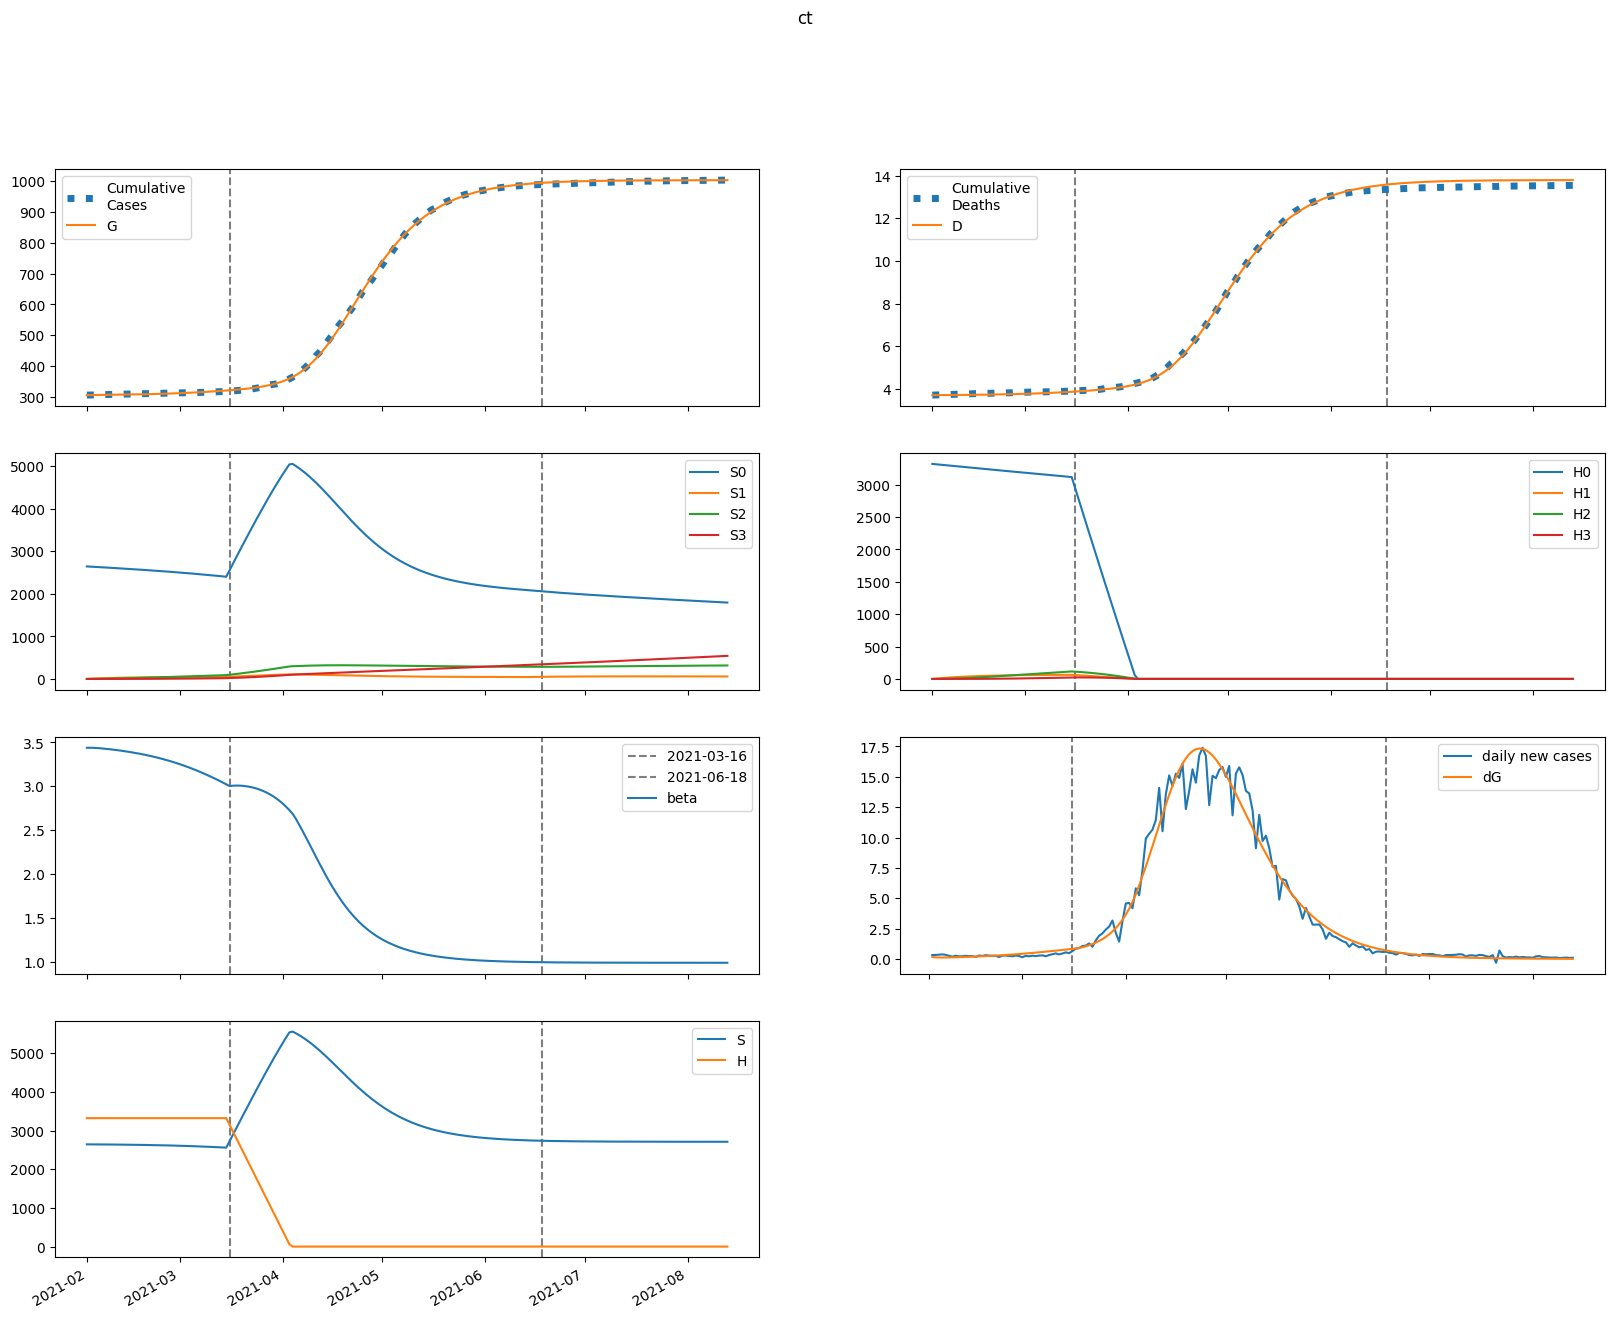

Values plotted in this chart, from the file beside it:
series, 2021-02-01, 2021-02-02, 2021-02-03, 2021-02-04, 2021-02-05, 2021-02-06, 2021-02-07, 2021-02-08, 2021-02-09, 2021-02-10, 2021-02-11, 2021-02-12, 2021-02-13, 2021-02-14, 2021-02-15, 2021-02-16, 2021-02-17, 2021-02-18, 2021-02-19, 2021-02-20, 2021-02-21, 2021-02-22, 2021-02-23
S, 2643374, 2643234, 2642868, 2642368, 2641778, 2641122, 2640409, 2639644, 2638828, 2637958, 2637034, 2636054, 2635013, 2633910, 2632741, 2631502, 2630192, 2628805, 2627338, 2625788, 2624151, 2622424, 2620601
E, 3375, 2799, 2570, 2525, 2579, 2688, 2830, 2994, 3175, 3370, 3579, 3800, 4034, 4281, 4541, 4815, 5104, 5407, 5726, 6060, 6411, 6777, 7161
I, 84.28, 217.6, 292.6, 339.2, 372.5, 400.3, 426.4, 452.6, 480, 509.1, 540, 573, 608.2, 645.5, 685.1, 727, 771.3, 818.1, 867.5, 919.4, 974.1, 1032, 1092
A, 309.1, 810.3, 1115, 1321, 1478, 1612, 1738, 1863, 1990, 2121, 2259, 2404, 2557, 2719, 2889, 3069, 3258, 3458, 3668, 3890, 4123, 4367, 4624
IH, 0.0, 3.398, 10.38, 16.72, 21.6, 25.26, 28.11, 30.51, 32.71, 34.86, 37.05, 39.33, 41.75, 44.31, 47.02, 49.91, 52.96, 56.2, 59.62, 63.23, 67.04, 71.05, 75.27
IN, 16.86, 30.76, 68.89, 115.4, 163, 209, 252.5, 293.6, 332.7, 370.5, 407.5, 444.2, 481.1, 518.5, 556.9, 596.5, 637.5, 680.2, 724.8, 771.5, 820.4, 871.7, 925.5
D, 3701, 3701, 3701, 3702, 3702, 3703, 3705, 3706, 3707, 3709, 3710, 3712, 3714, 3716, 3718, 3720, 3722, 3724, 3727, 3730, 3733, 3736, 3739
R, 0.0, 64.77, 233.8, 473.9, 766.3, 1101, 1472, 1877, 2316, 2788, 3294, 3835, 4412, 5028, 5683, 6381, 7123, 7912, 8750, 9639, 10582, 11582, 12642
G, 305367, 305521, 305648, 305765, 305880, 305997, 306119, 306248, 306384, 306528, 306682, 306845, 307017, 307201, 307396, 307602, 307821, 308053, 308299, 308560, 308835, 309127, 309435
H, 3320775, 3320775, 3320775, 3320775, 3320775, 3320775, 3320775, 3320775, 3320775, 3320775, 3320775, 3320775, 3320775, 3320775, 3320775, 3320775, 3320775, 3320775, 3320775, 3320775, 3320775, 3320775, 3320775
S0, 2643374, 2639269, 2634946, 2630495, 2625963, 2621372, 2616734, 2612051, 2607325, 2602555, 2597739, 2592875, 2587960, 2582993, 2577968, 2572885, 2567739, 2562527, 2557246, 2551892, 2546462, 2540954, 2535362
E0, 3375, 2799, 2570, 2523, 2575, 2681, 2819, 2980, 3156, 3347, 3550, 3765, 3992, 4232, 4485, 4752, 5032, 5326, 5635, 5958, 6298, 6653, 7023
I0, 84.28, 217.6, 292.6, 339.2, 372.4, 400, 425.8, 451.7, 478.7, 507.3, 537.6, 569.8, 604.1, 640.5, 679.1, 719.9, 763, 808.5, 856.5, 907, 960, 1016, 1074
A0, 309.1, 810.3, 1115, 1321, 1478, 1611, 1736, 1859, 1985, 2114, 2250, 2392, 2541, 2699, 2865, 3040, 3225, 3419, 3624, 3839, 4065, 4303, 4552
IH0, 0.0, 3.398, 10.38, 16.72, 21.6, 25.25, 28.1, 30.49, 32.66, 34.78, 36.94, 39.18, 41.54, 44.05, 46.7, 49.52, 52.49, 55.64, 58.97, 62.48, 66.18, 70.07, 74.16
IN0, 16.86, 30.76, 68.89, 115.4, 163, 209, 252.4, 293.4, 332.4, 370, 406.7, 443.1, 479.5, 516.4, 554.2, 593, 633.3, 675.1, 718.7, 764.2, 811.9, 861.8, 914.2
D0, 3701, 3701, 3701, 3702, 3702, 3703, 3705, 3706, 3707, 3709, 3710, 3712, 3714, 3716, 3718, 3720, 3722, 3724, 3727, 3730, 3732, 3735, 3739
R0, 0.0, 64.77, 233.8, 473.9, 766.3, 1101, 1472, 1877, 2314, 2785, 3290, 3828, 4403, 5015, 5667, 6359, 7095, 7876, 8704, 9583, 10515, 11502, 12547
G0, 305367, 305521, 305648, 305765, 305879, 305997, 306119, 306247, 306382, 306526, 306678, 306840, 307011, 307192, 307385, 307589, 307805, 308034, 308276, 308532, 308803, 309090, 309392
H0, 3320775, 3315793, 3310820, 3305853, 3300895, 3295943, 3290999, 3286063, 3281134, 3276212, 3271298, 3266391, 3261491, 3256599, 3251714, 3246837, 3241966, 3237103, 3232248, 3227399, 3222558, 3217724, 3212898
S1, 0.0, 3965, 7639, 11044, 14198, 17118, 19822, 22325, 24641, 26783, 28764, 30594, 32286, 33847, 35288, 36617, 37842, 38970, 40008, 40962, 41837, 42640, 43375
E1, 0.0, 0.0, 0.5487, 1.879, 3.945, 6.636, 9.849, 13.51, 17.56, 21.96, 26.7, 31.76, 37.13, 42.81, 48.81, 55.13, 61.77, 68.73, 76.03, 83.67, 91.66, 99.99, 108.7
I1, 0.0, 0.0, 0.0, 0.02496, 0.1044, 0.2588, 0.4984, 0.8266, 1.242, 1.742, 2.323, 2.979, 3.707, 4.505, 5.37, 6.3, 7.293, 8.35, 9.47, 10.65, 11.9, 13.21, 14.58
A1, 0.0, 0.0, 0.0, 0.09152, 0.3867, 0.9674, 1.881, 3.148, 4.771, 6.745, 9.059, 11.7, 14.66, 17.92, 21.48, 25.32, 29.46, 33.87, 38.56, 43.53, 48.78, 54.31, 60.13
IH1, 0.0, 0.0, 0.0, 0.0, 0.001006, 0.004687, 0.01265, 0.02609, 0.04569, 0.07174, 0.1042, 0.143, 0.1879, 0.2385, 0.2947, 0.3562, 0.4228, 0.4944, 0.571, 0.6524, 0.7387, 0.8298, 0.9258
IN1, 0.0, 0.0, 0.0, 0.0, 0.004991, 0.025, 0.07238, 0.1594, 0.2968, 0.4934, 0.7555, 1.088, 1.493, 1.973, 2.529, 3.161, 3.868, 4.65, 5.506, 6.437, 7.441, 8.519, 9.67
D1, 0.0, 0.0, 0.0, 0.0, 0.0, 4.56295050922562e-05, 0.0002582, 0.0008321, 0.002015, 0.004088, 0.007342, 0.01207, 0.01856, 0.02708, 0.0379, 0.05126, 0.06742, 0.08659, 0.109, 0.1349, 0.1645, 0.198, 0.2356
R1, 0.0, 0.0, 0.0, 0.0, 0.0183, 0.097, 0.2971, 0.692, 1.362, 2.39, 3.86, 5.854, 8.453, 11.74, 15.78, 20.66, 26.45, 33.22, 41.04, 49.99, 60.14, 71.55, 84.31
G1, 0.0, 0.0, 0.0, 0.02496, 0.1104, 0.2899, 0.5917, 1.04, 1.654, 2.453, 3.451, 4.666, 6.11, 7.799, 9.746, 11.97, 14.47, 17.28, 20.41, 23.87, 27.67, 31.84, 36.39
H1, 0.0, 4981, 9599, 13880, 17847, 21524, 24930, 28086, 31009, 33716, 36222, 38541, 40688, 42674, 44511, 46209, 47779, 49229, 50568, 51804, 52945, 53997, 54967
S2, 0.0, 0.0, 283.2, 825.3, 1604, 2599, 3790, 5160, 6692, 8371, 10183, 12114, 14153, 16287, 18508, 20804, 23167, 25588, 28060, 30577, 33130, 35714, 38324
E2, 0.0, 0.0, 0.0, 0.01877, 0.07925, 0.202, 0.4047, 0.7035, 1.114, 1.65, 2.328, 3.163, 4.17, 5.367, 6.768, 8.393, 10.26, 12.38, 14.78, 17.48, 20.5, 23.85, 27.56
I2, 0.0, 0.0, 0.0, 0.0, 0.0008538, 0.004253, 0.01242, 0.02784, 0.05315, 0.09103, 0.1442, 0.2155, 0.3075, 0.4233, 0.5657, 0.7376, 0.9421, 1.182, 1.461, 1.783, 2.15, 2.565, 3.034
A2, 0.0, 0.0, 0.0, 0.0, 0.003131, 0.01572, 0.04627, 0.1045, 0.201, 0.3465, 0.5525, 0.8303, 1.192, 1.649, 2.214, 2.901, 3.721, 4.688, 5.816, 7.119, 8.611, 10.31, 12.23
IH2, 0.0, 0.0, 0.0, 0.0, 0.0, 3.441934514242577e-05, 0.0001878, 0.0005896, 0.001402, 0.002807, 0.005, 0.008184, 0.01256, 0.01835, 0.02577, 0.03502, 0.04633, 0.05994, 0.07608, 0.09498, 0.1169, 0.1421, 0.1708
IN2, 0.0, 0.0, 0.0, 0.0, 0.0, 0.0001708, 0.0009916, 0.003302, 0.008292, 0.01747, 0.03262, 0.05575, 0.08909, 0.135, 0.196, 0.2749, 0.3743, 0.4972, 0.6467, 0.8258, 1.038, 1.286, 1.574
D2, 0.0, 0.0, 0.0, 0.0, 0.0, 0.0, 1.561069932417801e-06, 1.0077846872016532e-05, 3.6818198588605276e-05, 0.0001004, 0.0002277, 0.0004545, 0.0008257, 0.001396, 0.002228, 0.003397, 0.004985, 0.007086, 0.009805, 0.01326, 0.01756, 0.02286, 0.02931
R2, 0.0, 0.0, 0.0, 0.0, 0.0, 0.0006262, 0.003818, 0.01333, 0.0351, 0.07742, 0.1511, 0.2697, 0.4495, 0.7095, 1.072, 1.561, 2.206, 3.038, 4.092, 5.404, 7.018, 8.978, 11.33
G2, 0.0, 0.0, 0.0, 0.0, 0.0008538, 0.004459, 0.01364, 0.03205, 0.06405, 0.1147, 0.1898, 0.2957, 0.4395, 0.6292, 0.8733, 1.181, 1.563, 2.03, 2.593, 3.265, 4.061, 4.993, 6.078
H2, 0.0, 0.0, 355.8, 1037, 2016, 3267, 4766, 6490, 8418, 10533, 12816, 15251, 17822, 20516, 23320, 26222, 29210, 32275, 35407, 38598, 41839, 45122, 48442
S3, 0.0, 0.0, 0.0, 3.371, 13.2, 32.29, 63.22, 108.3, 169.7, 249.4, 349, 470.2, 614.4, 782.8, 976.6, 1197, 1444, 1720, 2024, 2358, 2722, 3116, 3540
E3, 0.0, 0.0, 0.0, 0.0, 0.0001504, 0.0007744, 0.002354, 0.005521, 0.01106, 0.01992, 0.03319, 0.05218, 0.07834, 0.1133, 0.1591, 0.2176, 0.2913, 0.3827, 0.4947, 0.6303, 0.7929, 0.9862, 1.214
I3, 0.0, 0.0, 0.0, 0.0, 0.0, 6.8432141803392496e-06, 4.04206394521366e-05, 0.0001378, 0.0003558, 0.0007734, 0.001493, 0.002644, 0.004382, 0.006892, 0.01039, 0.01513, 0.02139, 0.0295, 0.03982, 0.05275, 0.06875, 0.08829, 0.1119
A3, 0.0, 0.0, 0.0, 0.0, 0.0, 2.50960017936578e-05, 0.0001492, 0.000512, 0.001331, 0.00291, 0.00565, 0.01006, 0.01675, 0.02647, 0.04008, 0.0586, 0.08318, 0.1151, 0.156, 0.2073, 0.271, 0.349, 0.4437
IH3, 0.0, 0.0, 0.0, 0.0, 0.0, 0.0, 2.758637163216823e-07, 1.760208092727543e-06, 6.3880465655796025e-06, 1.7371189888380654e-05, 3.941348292321032e-05, 7.888852609812789e-05, 0.000144, 0.0002449, 0.0003939, 0.0006056, 0.000897, 0.001288, 0.0018, 0.002458, 0.003292, 0.004332, 0.005613
IN3, 0.0, 0.0, 0.0, 0.0, 0.0, 0.0, 1.36864283606785e-06, 9.213292598068876e-06, 3.515444904419337e-05, 0.0001002, 0.0002373, 0.0004945, 0.0009368, 0.001649, 0.002739, 0.004338, 0.006605, 0.009728, 0.01393, 0.01945, 0.0266, 0.03569, 0.04711
D3, 0.0, 0.0, 0.0, 0.0, 0.0, 0.0, 0.0, 1.2511642833785236e-08, 9.234488536019417e-08, 3.8207112446052084e-07, 1.1699316172403672e-06, 2.957507844175806e-06, 6.5354523284462926e-06, 1.3066364185463099e-05, 2.4174395445250607e-05, 4.2041465435638353e-05, 6.951012267587096e-05, 0.0001102, 0.0001686, 0.0002502, 0.0003617, 0.000511, 0.0007075
R3, 0.0, 0.0, 0.0, 0.0, 0.0, 0.0, 5.01920035873156e-06, 3.5240377053642426e-05, 0.0001401, 0.0004154, 0.001023, 0.002214, 0.00435, 0.007932, 0.01363, 0.02232, 0.03509, 0.05331, 0.07866, 0.1131, 0.1592, 0.2196, 0.2978
G3, 0.0, 0.0, 0.0, 0.0, 0.0, 6.8432141803392496e-06, 4.2065146004526135e-05, 0.0001491, 0.0004003, 0.0009034, 0.001809, 0.003319, 0.005692, 0.009256, 0.01441, 0.02165, 0.03154, 0.04479, 0.0622, 0.08471, 0.1134, 0.1494, 0.1943
H3, 0.0, 0.0, 0.0, 4.236, 16.58, 40.59, 79.48, 136.2, 213.5, 313.7, 439.1, 591.7, 773.2, 985.4, 1230, 1507, 1819, 2167, 2551, 2973, 3432, 3930, 4468
beta, 3.44, 3.44, 3.439, 3.437, 3.434, 3.431, 3.427, 3.423, 3.418, 3.413, 3.408, 3.403, 3.397, 3.391, 3.385, 3.378, 3.371, 3.364, 3.356, 3.348, 3.339, 3.33, 3.32
